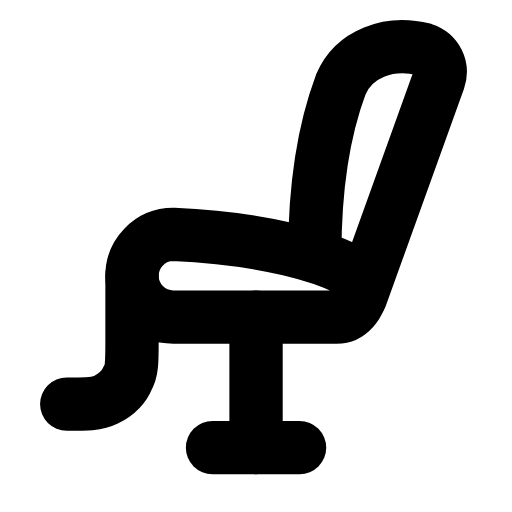
t = 0.00 s
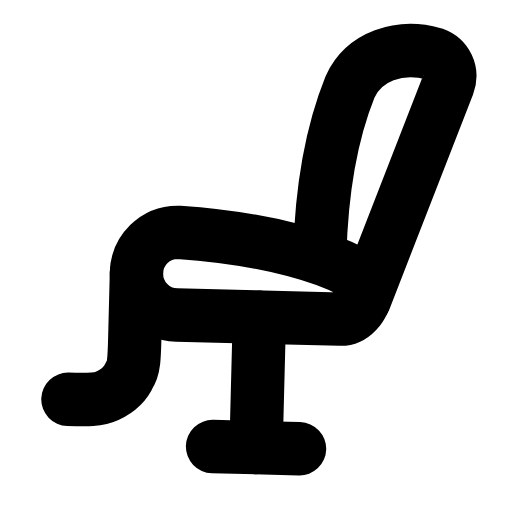
t = 0.27 s
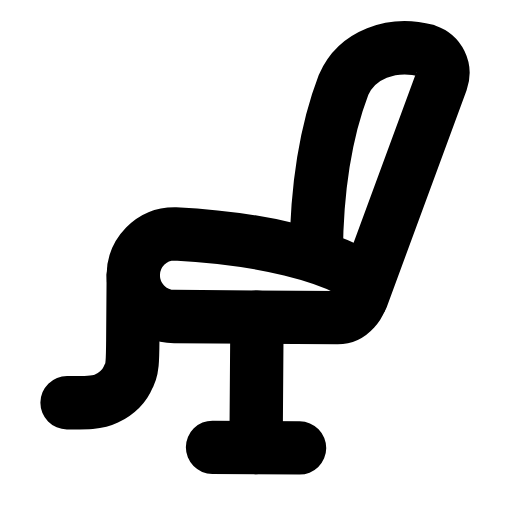
t = 0.52 s
t = 0.78 s: frame unchanged from t = 0.00 s, image omitted
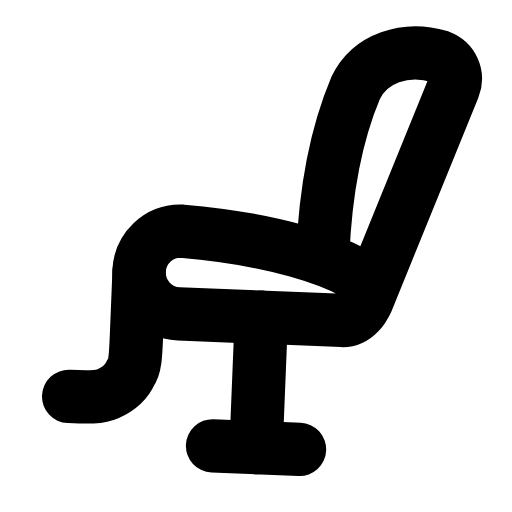
t = 1.05 s
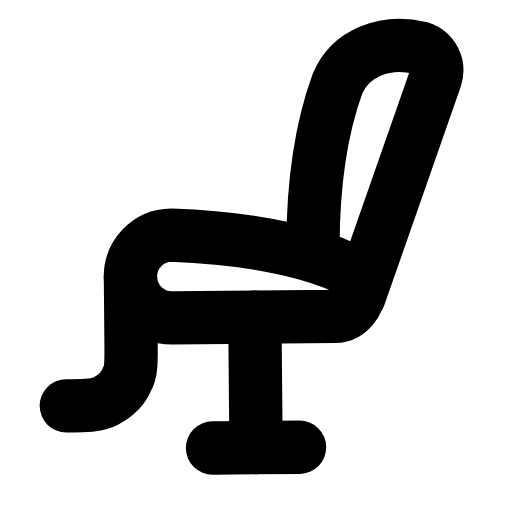
t = 1.33 s

The animated SVG that drew these frames (rendered in a browser with its animation timeline set to each time). Animation: 1 SMIL element (animateTransform=1); one cycle of 1.60 s, repeats indefinitely.

<svg xmlns="http://www.w3.org/2000/svg" width="24" height="24" viewBox="0 0 24 24" fill="none"><g transform="translate(-0.238 -0.233) scale(1.02)"><g><animateTransform attributeName="transform" type="rotate" values="0 12 20.8;-3 12 20.8;2.4000000000000004 12 20.8;0 12 20.8;0 12 20.8;2.4000000000000004 12 20.8;-3 12 20.8;0 12 20.8;0 12 20.8" keyTimes="0;0.135;0.279;0.45;0.6;0.714;0.81;0.9;1" dur="1.6s" repeatCount="indefinite" calcMode="spline" keySplines="0.16 1 0.3 1;0.16 1 0.3 1;0.16 1 0.3 1;0.16 1 0.3 1;0.16 1 0.3 1;0.16 1 0.3 1;0.16 1 0.3 1;0.16 1 0.3 1"/><path stroke="currentColor" stroke-width="2.451" stroke-linecap="round" stroke-linejoin="round" fill="none" d="M15.7 14.8L8.2 14.8C7.1 14.8 6.3 13.9 6.3 12.9C6.3 11.9 7.1 11 8.2 11C12.7 11.2 15.2 12.1 16.2 12.6C16.6 12.8 16.8 13.2 16.8 13.6C16.8 14.2 16.3 14.8 15.7 14.8Z"></path><path stroke="currentColor" stroke-width="2.451" stroke-linecap="round" stroke-linejoin="round" fill="none" d="M16.8 13.9L20.4 3.9C20.6 3.3 20.3 2.7 19.7 2.5C18.1 2.1 16.5 2.7 15.9 4.1C15.3 5.7 14.7 8.2 14.7 11.9"></path><path stroke="currentColor" stroke-width="2.451" stroke-linecap="round" stroke-linejoin="round" fill="none" d="M6.3 12.9L6.3 15.9C6.3 16.8 6.3 17.3 6.1 17.6C5.9 18.1 5.5 18.4 5.1 18.6C4.7 18.8 4.2 18.8 3.3 18.8"></path><line stroke="currentColor" stroke-width="2.451" stroke-linecap="round" stroke-linejoin="round" fill="none" x1="12" y1="14.8" x2="12" y2="20.8"></line><line stroke="currentColor" stroke-width="2.451" stroke-linecap="round" stroke-linejoin="round" fill="none" x1="10" y1="20.8" x2="14" y2="20.8"></line></g></g></svg>
